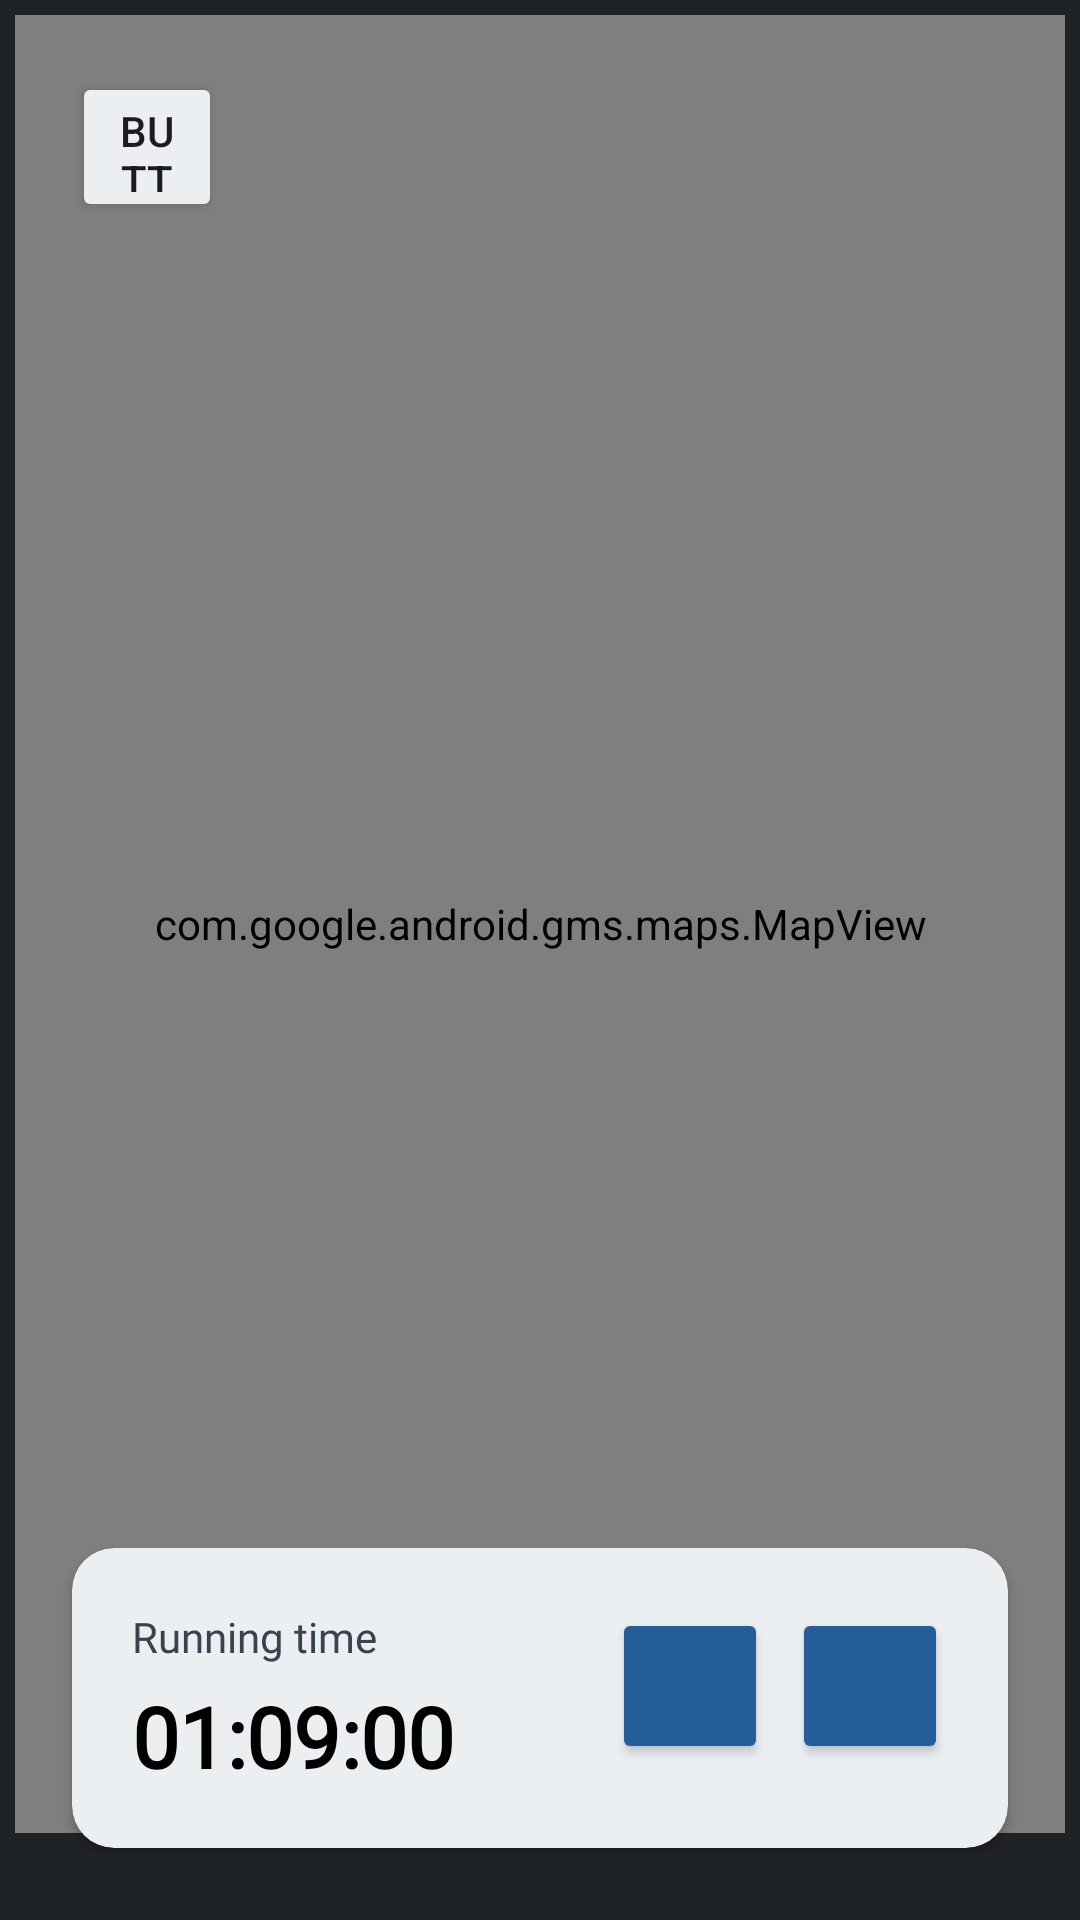

Layout XML and referenced resources for this Android screen:
<!-- AndroidManifest.xml: application theme Theme.MySportProject -->
<!-- res/layout/fragment_tracking.xml -->
<?xml version="1.0" encoding="utf-8"?>
<androidx.constraintlayout.widget.ConstraintLayout xmlns:android="http://schemas.android.com/apk/res/android"
    xmlns:app="http://schemas.android.com/apk/res-auto"
    xmlns:tools="http://schemas.android.com/tools"
    android:layout_width="match_parent"
    android:layout_height="match_parent"
    android:background="@color/grey_black"
    android:backgroundTint="@color/grey_black"
    tools:context=".ui.fragments.running.TrackingFragment">

    <androidx.constraintlayout.widget.Guideline
        android:id="@+id/guideline5"
        android:layout_width="wrap_content"
        android:layout_height="wrap_content"
        android:orientation="horizontal"
        app:layout_constraintGuide_percent="0.08" />

    <com.google.android.gms.maps.MapView
        android:id="@+id/mapView"
        android:layout_width="0dp"
        android:layout_height="0dp"
        android:layout_margin="5dp"
        app:layout_constraintBottom_toBottomOf="@+id/bottomLayout"
        app:layout_constraintEnd_toEndOf="parent"
        app:layout_constraintStart_toStartOf="parent"
        app:layout_constraintTop_toTopOf="parent" />

    <androidx.cardview.widget.CardView
        android:id="@+id/bottomLayout"
        android:layout_width="0dp"
        android:layout_height="100dp"
        android:layout_marginStart="24dp"
        android:layout_marginEnd="24dp"
        android:layout_marginBottom="24dp"
        android:backgroundTint="@color/grey_text_light"
        app:cardCornerRadius="14dp"
        app:layout_constraintBottom_toBottomOf="parent"
        app:layout_constraintEnd_toEndOf="parent"
        app:layout_constraintHorizontal_weight="1"
        app:layout_constraintStart_toStartOf="parent">

        <androidx.constraintlayout.widget.ConstraintLayout
            android:layout_width="match_parent"
            android:layout_height="match_parent"
            android:padding="20dp">

            <TextView
                android:id="@+id/textView15"
                android:layout_width="wrap_content"
                android:layout_height="wrap_content"
                android:fontFamily="@font/inter_medium"
                android:text="Running time"
                android:textColor="@color/grey_white"
                app:layout_constraintStart_toStartOf="parent"
                app:layout_constraintTop_toTopOf="parent" />

            <TextView
                android:id="@+id/tvTimer"
                android:layout_width="wrap_content"
                android:layout_height="wrap_content"
                android:layout_marginTop="5dp"
                android:fontFamily="@font/inter_medium"
                android:text="01:09:00"
                android:textColor="@color/black"
                android:textColorLink="@color/black"
                android:textSize="28sp"
                android:textStyle="bold"
                app:layout_constraintStart_toStartOf="parent"
                app:layout_constraintTop_toBottomOf="@+id/textView15" />

            <Button
                android:id="@+id/bStart"
                android:layout_width="52dp"
                android:layout_height="52dp"
                android:backgroundTint="@color/dark_blue"
                app:cornerRadius="5dp"
                app:icon="@drawable/baseline_play_arrow_24"
                app:iconGravity="top"
                app:iconPadding="0dp"
                app:iconSize="30dp"
                app:layout_constraintEnd_toEndOf="parent"
                app:layout_constraintTop_toTopOf="parent" />

            <Button
                android:id="@+id/bSave"
                android:layout_width="52dp"
                android:layout_height="52dp"
                android:layout_marginEnd="8dp"
                android:backgroundTint="@color/dark_blue"
                app:cornerRadius="5dp"
                app:icon="@android:drawable/ic_menu_save"
                app:iconGravity="top"
                app:iconPadding="0dp"
                app:iconSize="30dp"
                app:layout_constraintEnd_toStartOf="@+id/bStart"
                app:layout_constraintTop_toTopOf="parent" />
        </androidx.constraintlayout.widget.ConstraintLayout>

    </androidx.cardview.widget.CardView>

    <Button
        android:id="@+id/bBack"
        android:layout_width="50dp"
        android:layout_height="50dp"
        android:layout_marginStart="24dp"
        android:layout_marginTop="24dp"
        android:backgroundTint="@color/grey_text_light"
        android:text="Button"
        app:cornerRadius="5dp"
        app:icon="@drawable/ic_left_icon"
        app:iconGravity="top"
        app:iconPadding="0dp"
        app:iconSize="30dp"
        app:iconTint="@color/black"
        app:layout_constraintStart_toStartOf="parent"
        app:layout_constraintTop_toTopOf="parent" />

</androidx.constraintlayout.widget.ConstraintLayout>
<!-- resources referenced by this layout -->
<resources>
  <color name="black">#FF000000</color>
  <color name="dark_blue">#235E9A</color>
  <color name="grey_black">#202326</color>
  <color name="grey_text_light">#ECEFF2</color>
  <color name="grey_white">#39434F</color>
  <!-- drawable ic_left_icon: png bitmap (drawable, 259 bytes) -->
  <style name="Theme.MySportProject" parent="Base.Theme.MySportProject" />
  <style name="Base.Theme.MySportProject" parent="Theme.Material3.DayNight.NoActionBar">
          
          
          <item name="colorPrimary">@color/grey_black</item>
          <item name="colorContainer">@color/grey_black</item>
      </style>
</resources>
